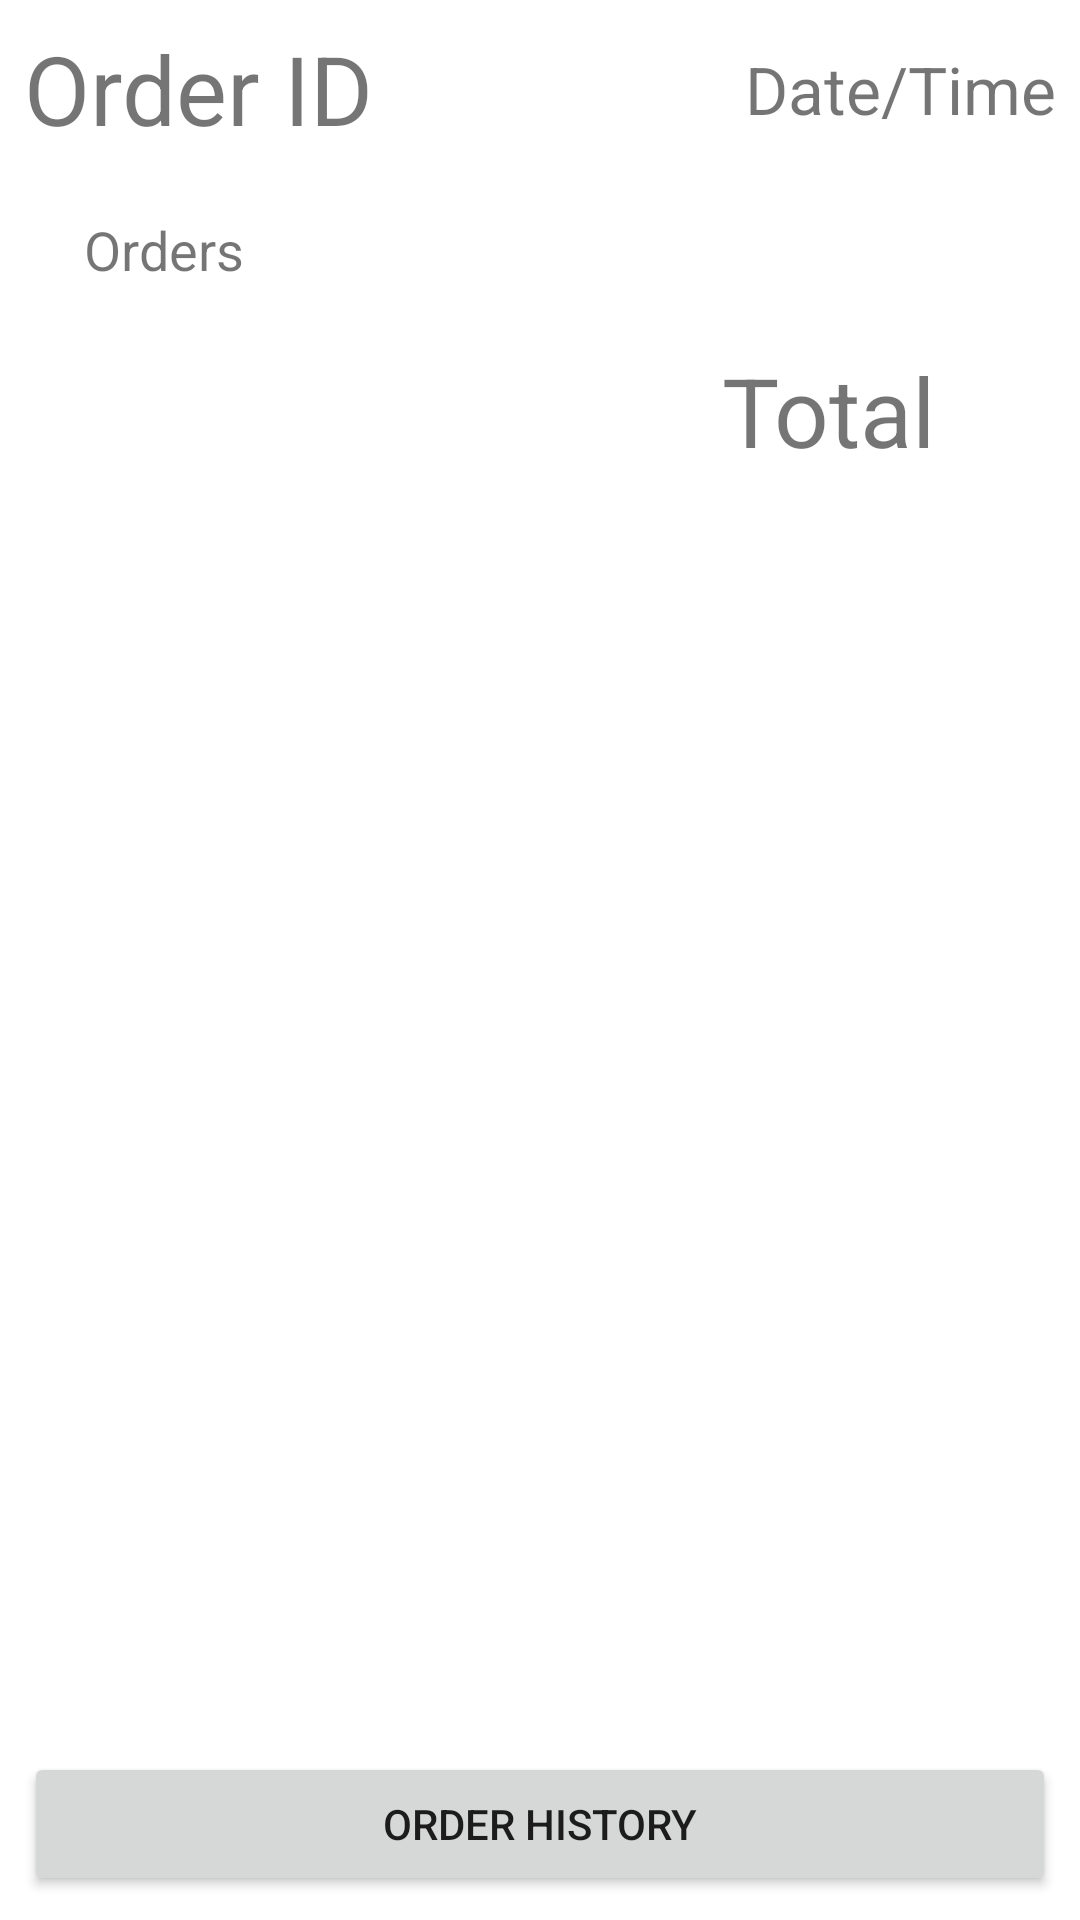

Here is an Android app screen rendered from its layout file. Give the layout XML and the strings, colors and styles it references.
<!-- AndroidManifest.xml: application theme Theme.MenuMaker -->
<!-- res/layout/fragment_single_order.xml -->
<?xml version="1.0" encoding="utf-8"?>
<androidx.constraintlayout.widget.ConstraintLayout xmlns:android="http://schemas.android.com/apk/res/android"
    xmlns:tools="http://schemas.android.com/tools"
    xmlns:app="http://schemas.android.com/apk/res-auto"
    android:layout_width="match_parent"
    android:layout_height="match_parent"
    android:padding="8dp"
    tools:context=".fragments.login.SingleOrderFragment">

    <TextView
        android:id="@+id/tvOrderID"
        android:layout_width="wrap_content"
        android:layout_height="wrap_content"
        android:text="@string/order_id"
        android:textSize="32sp"
        app:layout_constraintStart_toStartOf="parent"
        app:layout_constraintTop_toTopOf="parent" />

    <TextView
        android:id="@+id/tvDateTime"
        android:layout_width="wrap_content"
        android:layout_height="wrap_content"
        android:text="@string/date_time"
        android:textSize="22sp"
        app:layout_constraintEnd_toEndOf="parent"
        app:layout_constraintTop_toTopOf="@+id/tvOrderID"
        app:layout_constraintBottom_toBottomOf="@id/tvOrderID"/>
    <TextView
        android:id="@+id/tvOrder"
        android:layout_width="wrap_content"
        android:layout_height="wrap_content"
        android:text="@string/orders"
        android:textSize="18sp"
        android:layout_margin="20dp"
        app:layout_constraintStart_toStartOf="parent"
        app:layout_constraintTop_toBottomOf="@id/tvOrderID" />

    <TextView
        android:id="@+id/tvTotal"
        android:layout_width="wrap_content"
        android:layout_height="wrap_content"
        android:text="@string/total"
        android:layout_marginEnd="40dp"
        android:layout_marginTop="20dp"
        android:textSize="32sp"
        app:layout_constraintEnd_toEndOf="parent"
        app:layout_constraintTop_toBottomOf="@id/tvOrder" />

    <Button
        android:id="@+id/btnOrderHistory"
        android:layout_width="match_parent"
        android:layout_height="wrap_content"
        android:text="@string/order_history"
        app:layout_constraintBottom_toBottomOf="parent"
        app:layout_constraintEnd_toEndOf="parent"
        app:layout_constraintStart_toStartOf="parent" />

</androidx.constraintlayout.widget.ConstraintLayout>
<!-- resources referenced by this layout -->
<resources>
  <string name="date_time">Date/Time</string>
  <string name="order_history">Order History</string>
  <string name="order_id">Order ID</string>
  <string name="orders">Orders</string>
  <string name="total">Total</string>
  <style name="Theme.MenuMaker" parent="Theme.MaterialComponents.DayNight.NoActionBar">
          
          <item name="colorPrimary">@color/purple_500</item>
          <item name="colorPrimaryVariant">@color/purple_700</item>
          <item name="colorOnPrimary">@color/white</item>
          
          <item name="colorSecondary">@color/teal_200</item>
          <item name="colorSecondaryVariant">@color/teal_700</item>
          <item name="colorOnSecondary">@color/black</item>
          
          <item name="android:statusBarColor">?attr/colorPrimaryVariant</item>
          
      </style>
  <!-- not gathered from this repository: default colours our renderer supplied (Android Studio template values) -->
  <color name="purple_500">#FF6200EE</color>
  <color name="purple_700">#FF3700B3</color>
  <color name="teal_200">#FF03DAC5</color>
  <color name="teal_700">#FF018786</color>
  <color name="black">#FF000000</color>
  <color name="white">#FFFFFFFF</color>
</resources>
